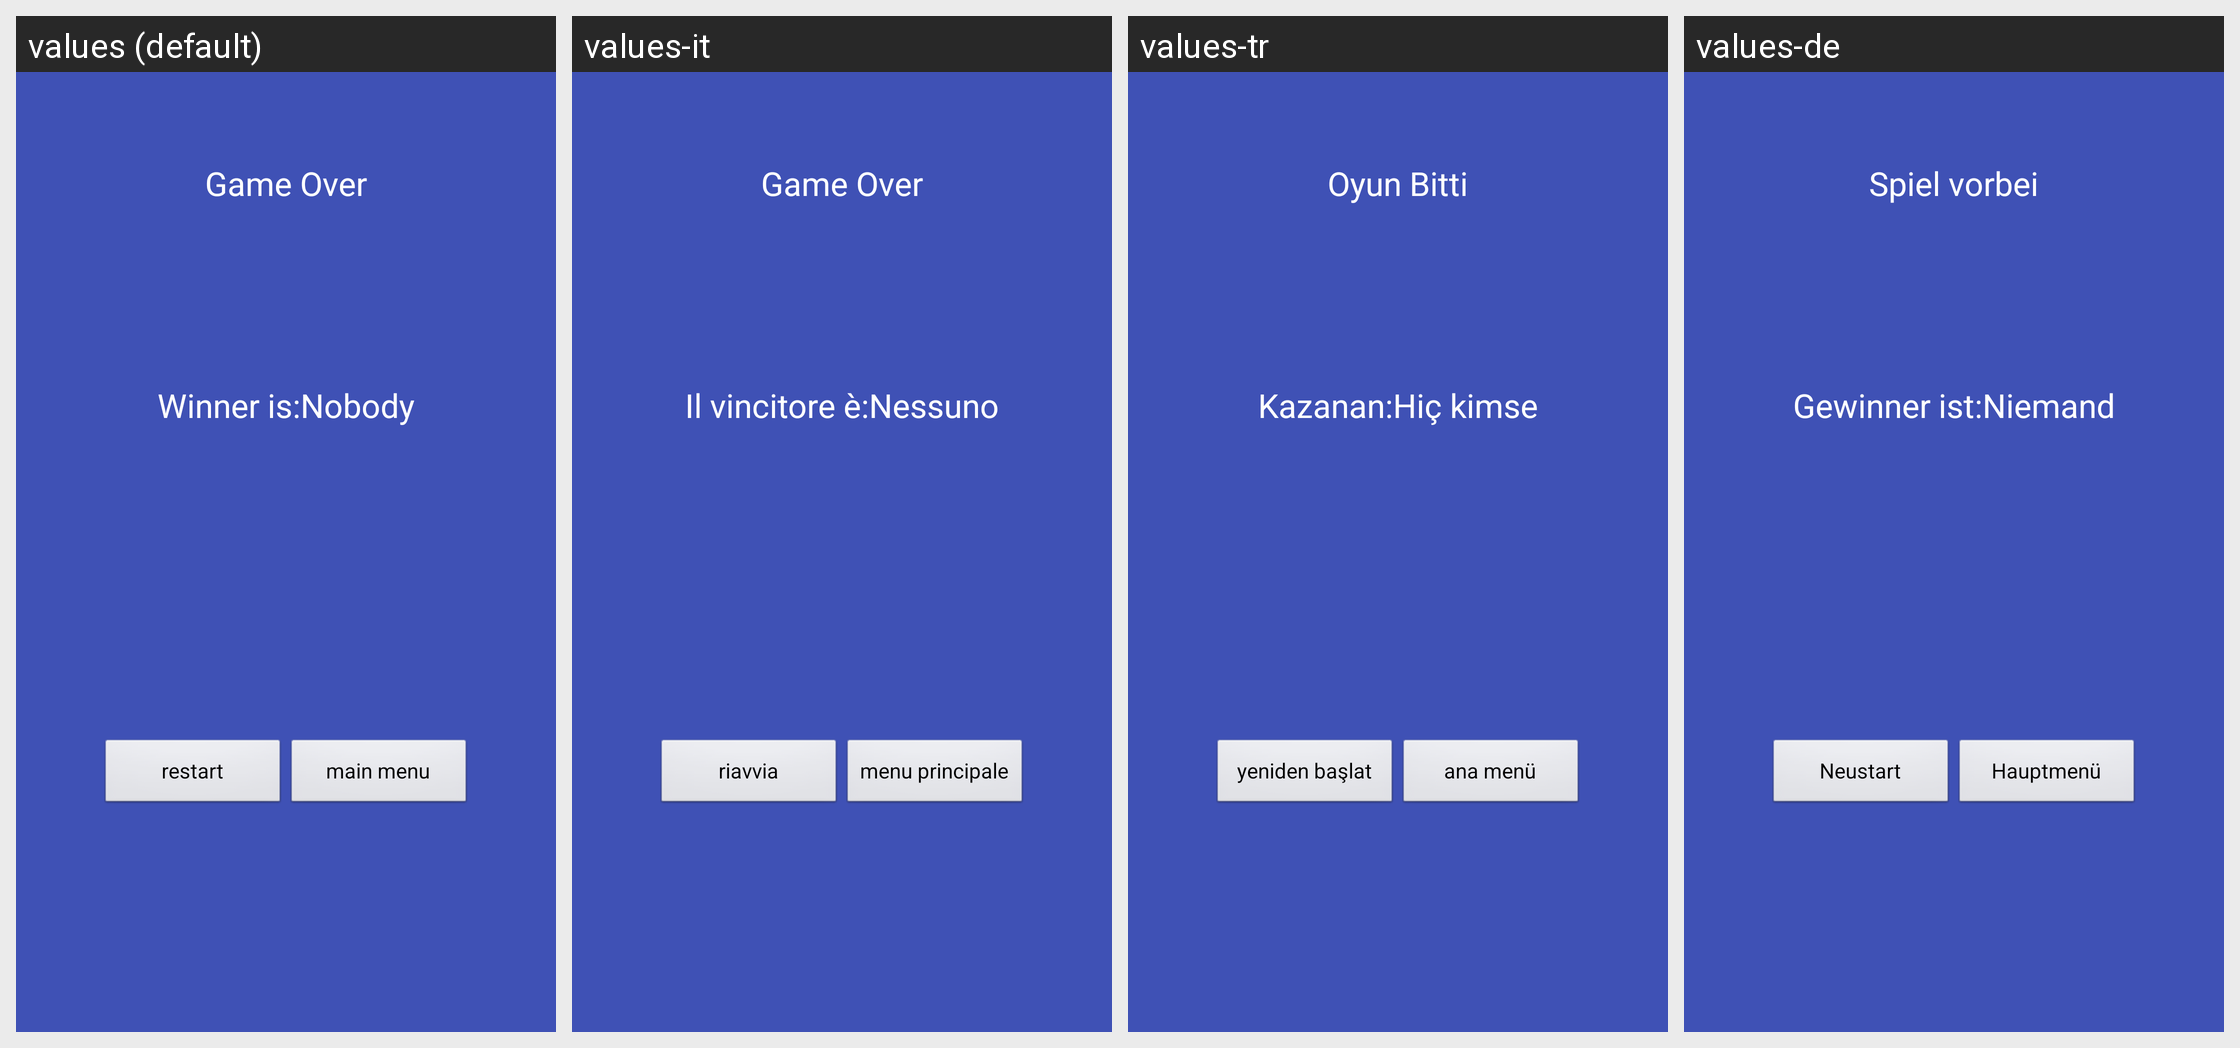

For this localized Android screen grid, give each drawn string resource with its value in every locale shown.
Android screen res/layout/game_over.xml rendered under 4 locales, left to right: values (default), values-it, values-tr, values-de. Device: Nexus 5 (rendered at 1080×1920; each locale shown at half size, 540×960, under a caption strip naming it); theme AppTheme.
Other locales in the repository, not shown: values-es, values-fr, values-ja, values-ko, values-pl, values-pt.
Strings drawn on this screen, with the default value and each locale's value (text and hints the layout hard-codes, and strings that could not be matched under every locale, appear in the picture but are not listed):

game_over
  values: Game Over
  values-it: Game Over
  values-tr: Oyun Bitti
  values-de: Spiel vorbei

winner_is
  values: Winner is:
  values-it: Il vincitore è:
  values-tr: Kazanan:
  values-de: Gewinner ist:

nobody
  values: Nobody
  values-it: Nessuno
  values-tr: Hiç kimse
  values-de: Niemand

restart
  values: restart
  values-it: riavvia
  values-tr: yeniden başlat
  values-de: Neustart

main_menu
  values: main menu
  values-it: menu principale
  values-tr: ana menü
  values-de: Hauptmenü
